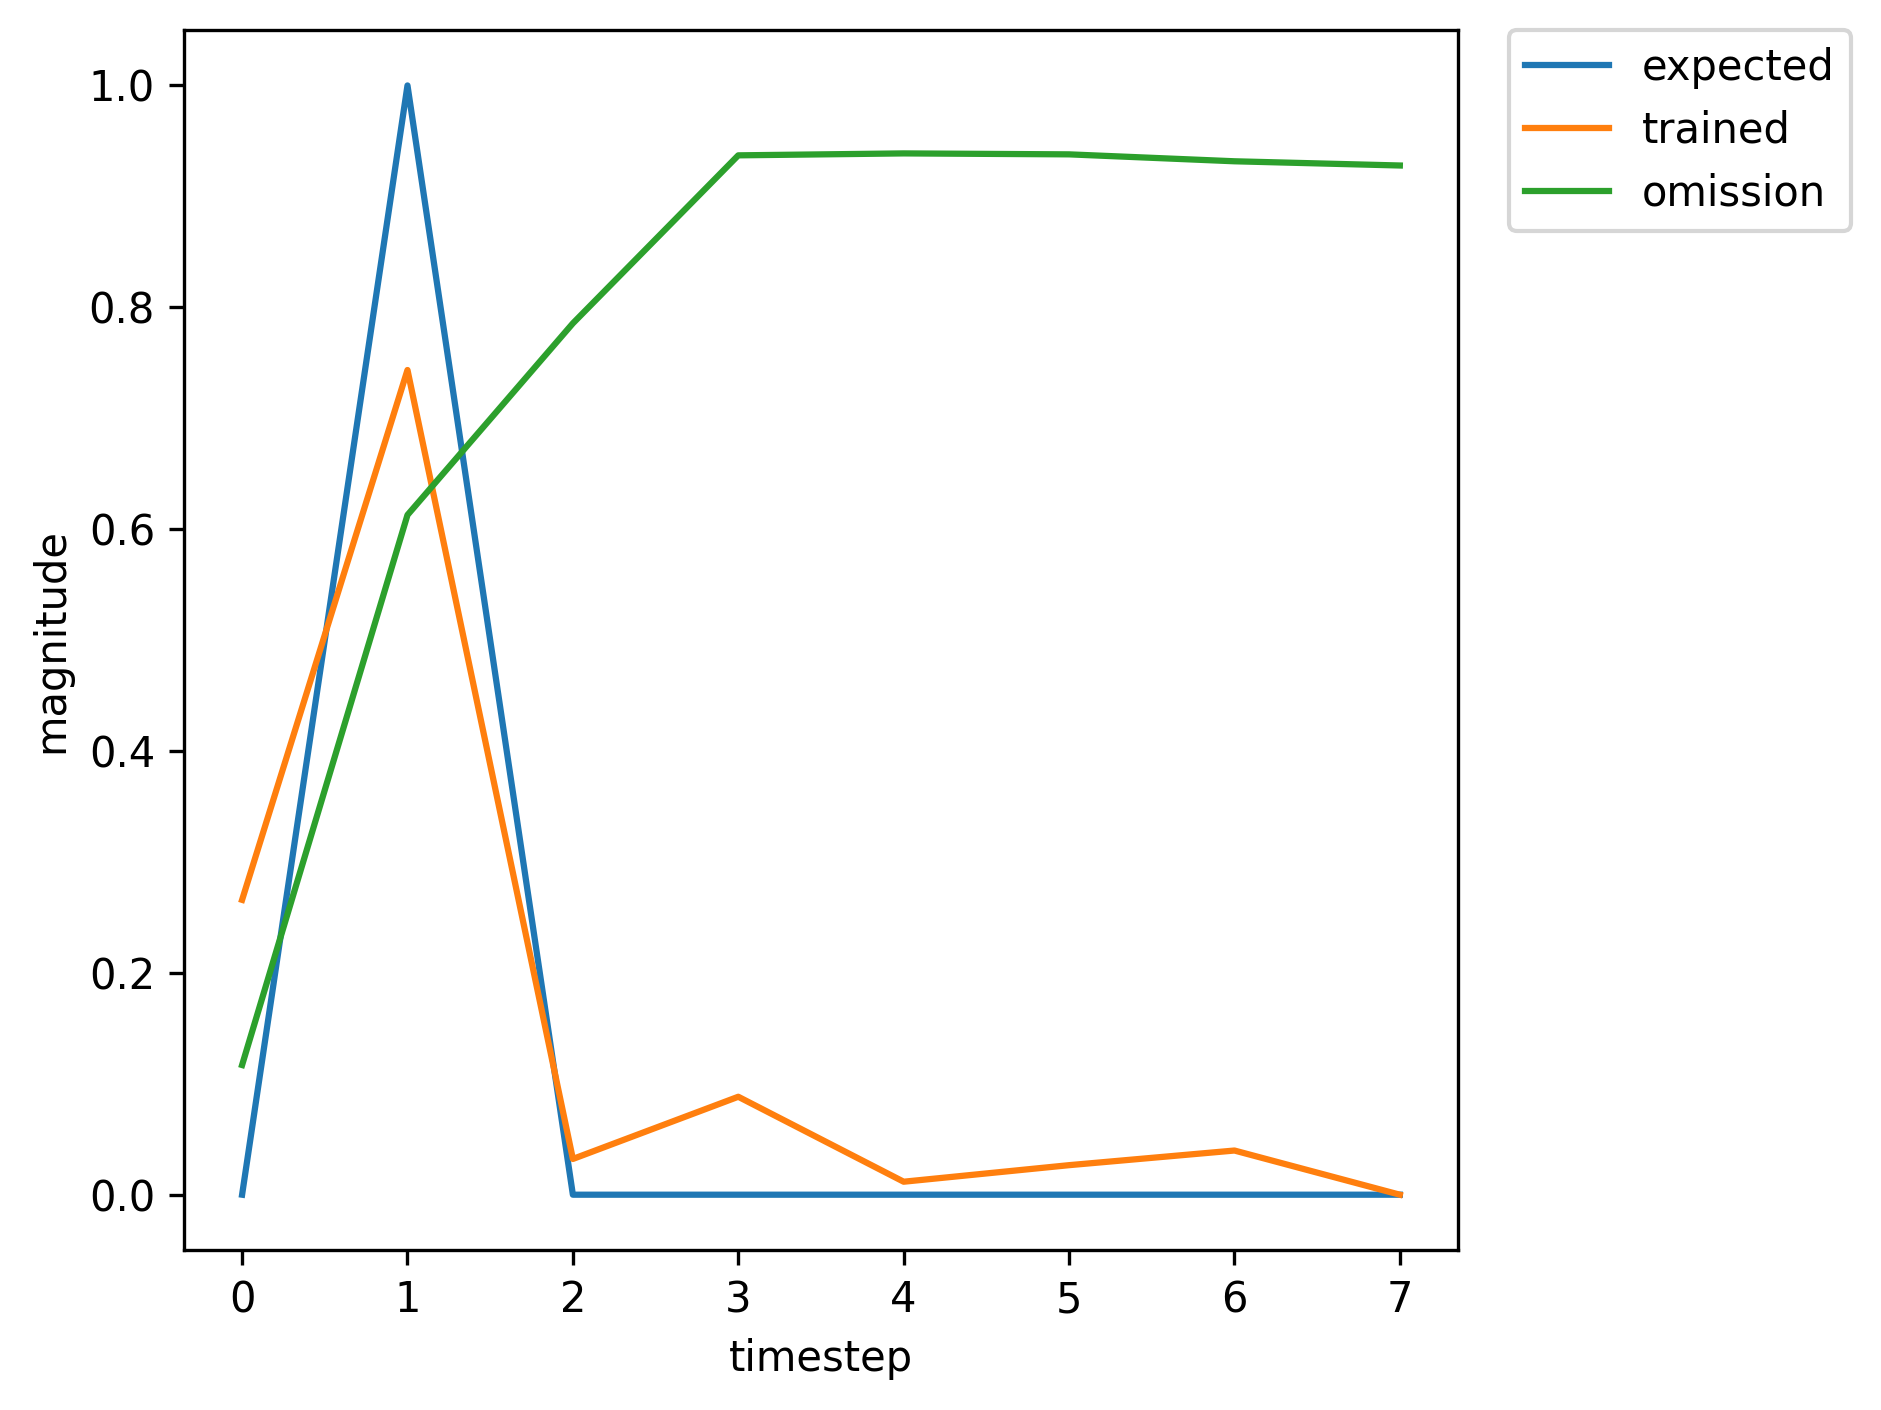

The file beside this chart, header and first rows:
, input, expected_output, network_output
0, 1.0, 0, 0.00241
1, 2.0, 1, 0.02994
2, 0.0, 0, 0.001137
3, 0.0, 0, 0.002874
4, 0.0, 0, 0.004558
5, 0.0, 0, 0.008295
6, 0.0, 0, 0.01615
7, 0.0, 0, 0.03718
8, 1.0, 0, 0.1072
9, 2.0, 1, 0.6018
10, 0.0, 0, 0.01379
11, 0.0, 0, 0.06666
12, 0.0, 0, 0.01118
13, 0.0, 0, 0.0258
14, 0.0, 0, 0.04548
15, 0.0, 0, 0.1346
16, 1.0, 0, 0.3852
17, 2.0, 1, 0.8084
18, 0.0, 0, 0.04718
19, 0.0, 0, 0.08593
20, 0.0, 0, 0.01046
21, 0.0, 0, 0.02123
22, 1.0, 0, 0.0296
23, 2.0, 1, 0.3411
24, 0.0, 0, 0.004984
25, 0.0, 0, 0.02055
26, 0.0, 0, 0.007417
27, 0.0, 0, 0.01402
28, 0.0, 0, 0.02882
29, 1.0, 0, 0.07545
30, 2.0, 1, 0.5482
31, 0.0, 0, 0.01051
32, 0.0, 0, 0.05482
33, 0.0, 0, 0.01024
34, 0.0, 0, 0.02272
35, 0.0, 0, 0.04184
36, 1.0, 0, 0.1215
37, 2.0, 1, 0.6307
38, 0.0, 0, 0.01555
39, 0.0, 0, 0.07389
40, 0.0, 0, 0.01163
41, 0.0, 0, 0.02772
42, 0.0, 0, 0.0471
43, 1.0, 0, 0.1415
44, 2.0, 1, 0.652
45, 0.0, 0, 0.01763
46, 0.0, 0, 0.07803
47, 0.0, 0, 0.01183
48, 0.0, 0, 0.02839
49, 0.0, 0, 0.04712
50, 1.0, 0, 0.142
51, 2.0, 1, 0.6513
52, 0.0, 0, 0.01762
53, 0.0, 0, 0.07767
54, 0.0, 0, 0.01179
55, 0.0, 0, 0.02823
56, 0.0, 0, 0.0469
57, 1.0, 0, 0.1411
58, 2.0, 1, 0.6505
59, 0.0, 0, 0.01753
... 309 more rows
